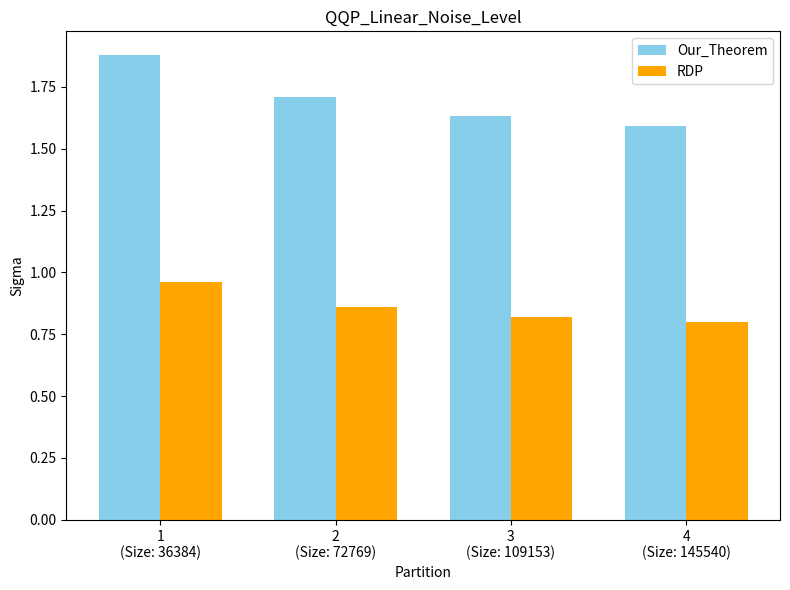

Write the Python code that produced this figure. (Note: this script raises an exception after producing the figure.)
# import matplotlib.pyplot as plt
# import numpy as np

# # Data
# Our_Theorem = [1.88,1.71,1.63,1.59]
# RDP = [0.96,0.86,0.82,0.8]
# x_labels = ['1', '2', '3', '4']

# # Plot configuration
# x = np.arange(len(x_labels))
# width = 0.35

# fig, ax = plt.subplots(figsize=(8, 6))
# bars1 = ax.bar(x - width/2, Our_Theorem, width, label='Our_Theorem', color='skyblue')
# bars2 = ax.bar(x + width/2, RDP, width, label='RDP', color='orange')

# # Adding details
# ax.set_xlabel('Partition')
# ax.set_ylabel('Values')
# ax.set_title('QQP Linear Noise Value')
import os
import matplotlib.pyplot as plt
import numpy as np


# Data
def plot(title,Our_Theorem,RDP  ):
    x_labels = ['1', '2', '3', '4']
    dataset_sizes = ['36384', '72769', '109153', '145540']  # Example dataset sizes

    # Create new labels with dataset size
    x_labels_with_sizes = [f"{label}\n(Size: {size})" for label, size in zip(x_labels, dataset_sizes)]

    # Plot configuration
    x = np.arange(len(x_labels))
    width = 0.35

    fig, ax = plt.subplots(figsize=(8, 6))
    bars1 = ax.bar(x - width/2, Our_Theorem, width, label='Our_Theorem', color='skyblue')
    bars2 = ax.bar(x + width/2, RDP, width, label='RDP', color='orange')

    # Adding details
    ax.set_xlabel('Partition')
    ax.set_ylabel('Sigma')
    ax.set_title(title)
    ax.set_xticks(x)
    ax.set_xticklabels(x_labels_with_sizes)
    ax.legend()

    # Show plot
    plt.tight_layout()
    plt.show()
        # Save the plot to a file
    output_file = "/scratch/wd04/sm0074/fl_privacy/figs/"+title+".png"  # Change to your desired file name and format

    os.makedirs("/scratch/wd04/sm0074/fl_privacy/figs/", exist_ok=True) #added after failing to save
    plt.savefig(output_file, dpi=300, bbox_inches='tight')
    print(f"Plot saved to {output_file}")

Our_Theorem = [1.88,1.71,1.63,1.59]
RDP = [0.96,0.86,0.82,0.8]
plot("QQP_Linear_Noise_Level",Our_Theorem,RDP)